Labelled photos from "dataset_oiseaux", an image-classification folder in Yannickthomas0602/Yolo_projet_etude. The possible labels are: balbuzard, cormoran, heron, mouette goeland.

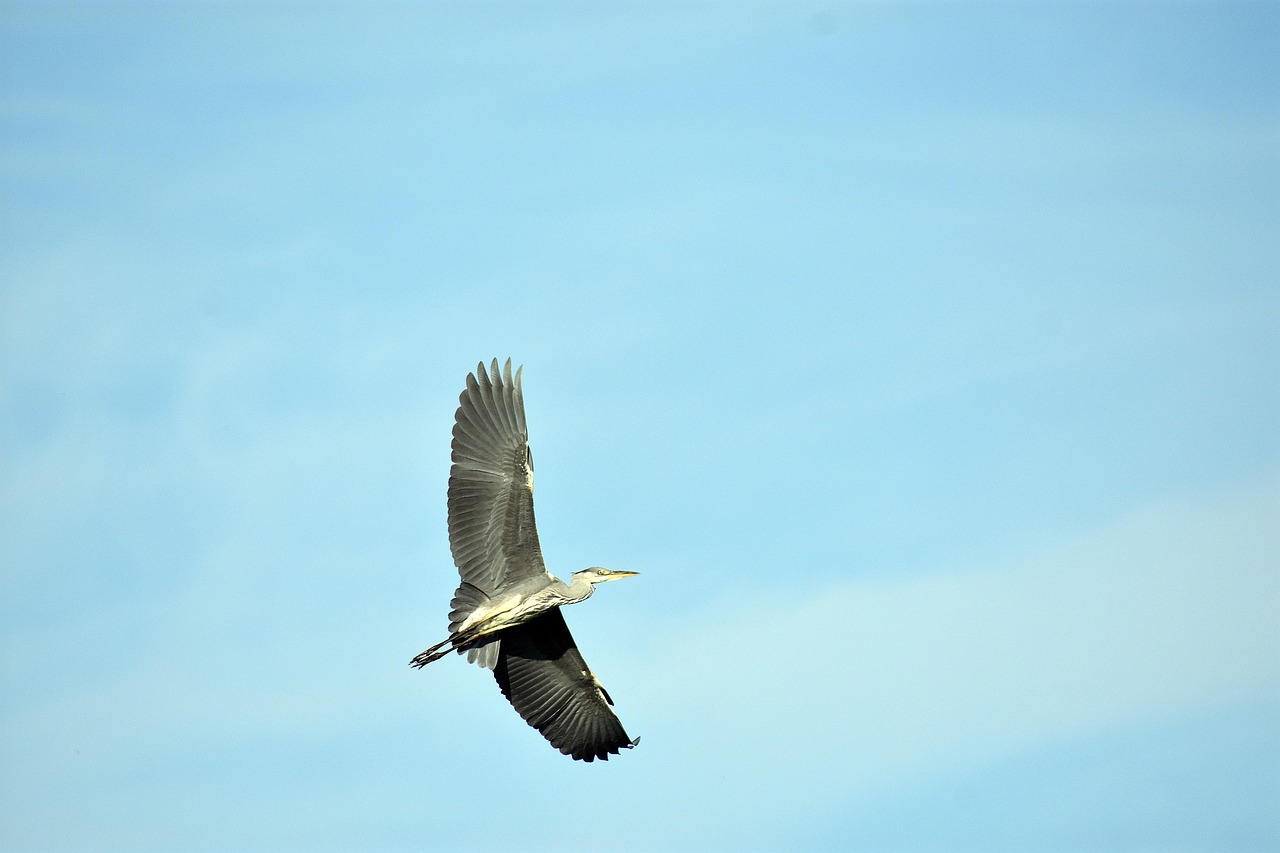
Label: heron

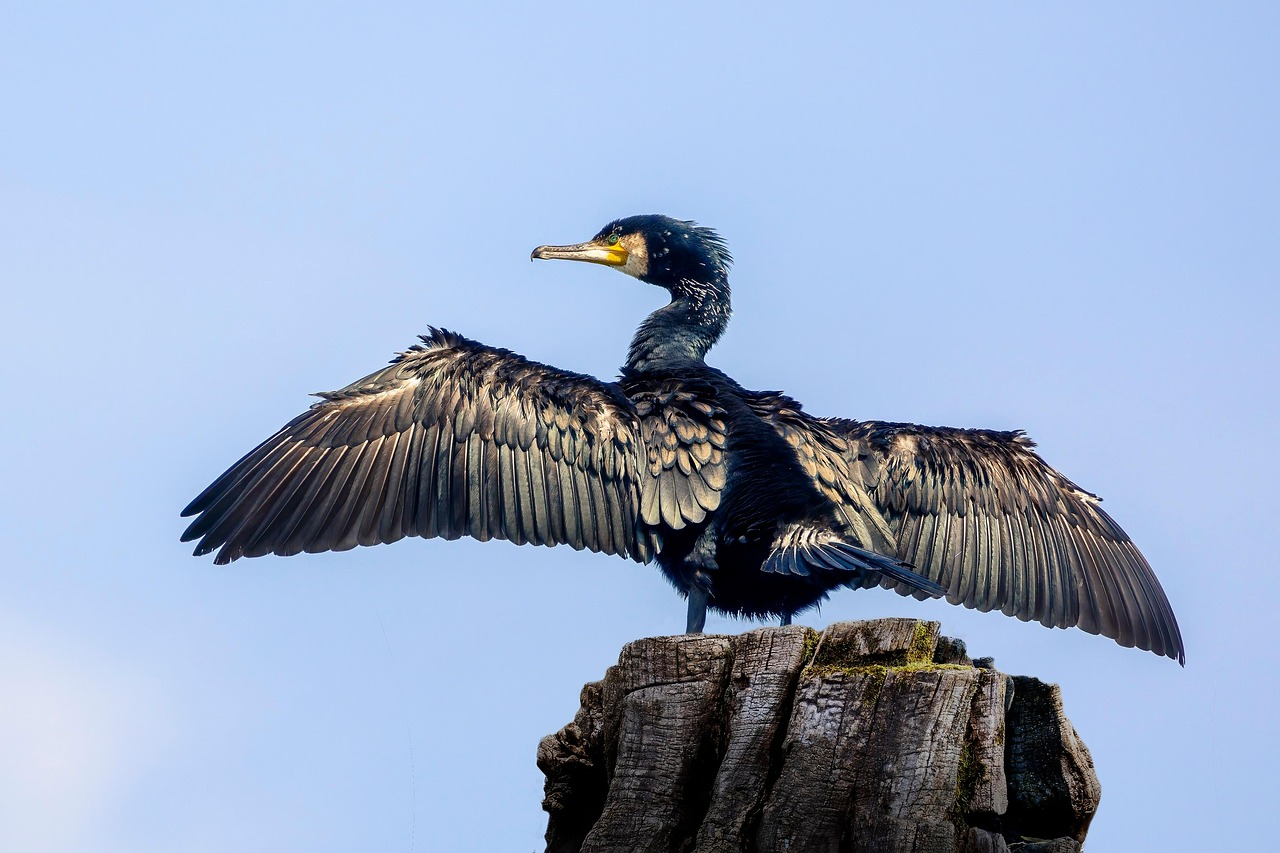
Label: cormoran

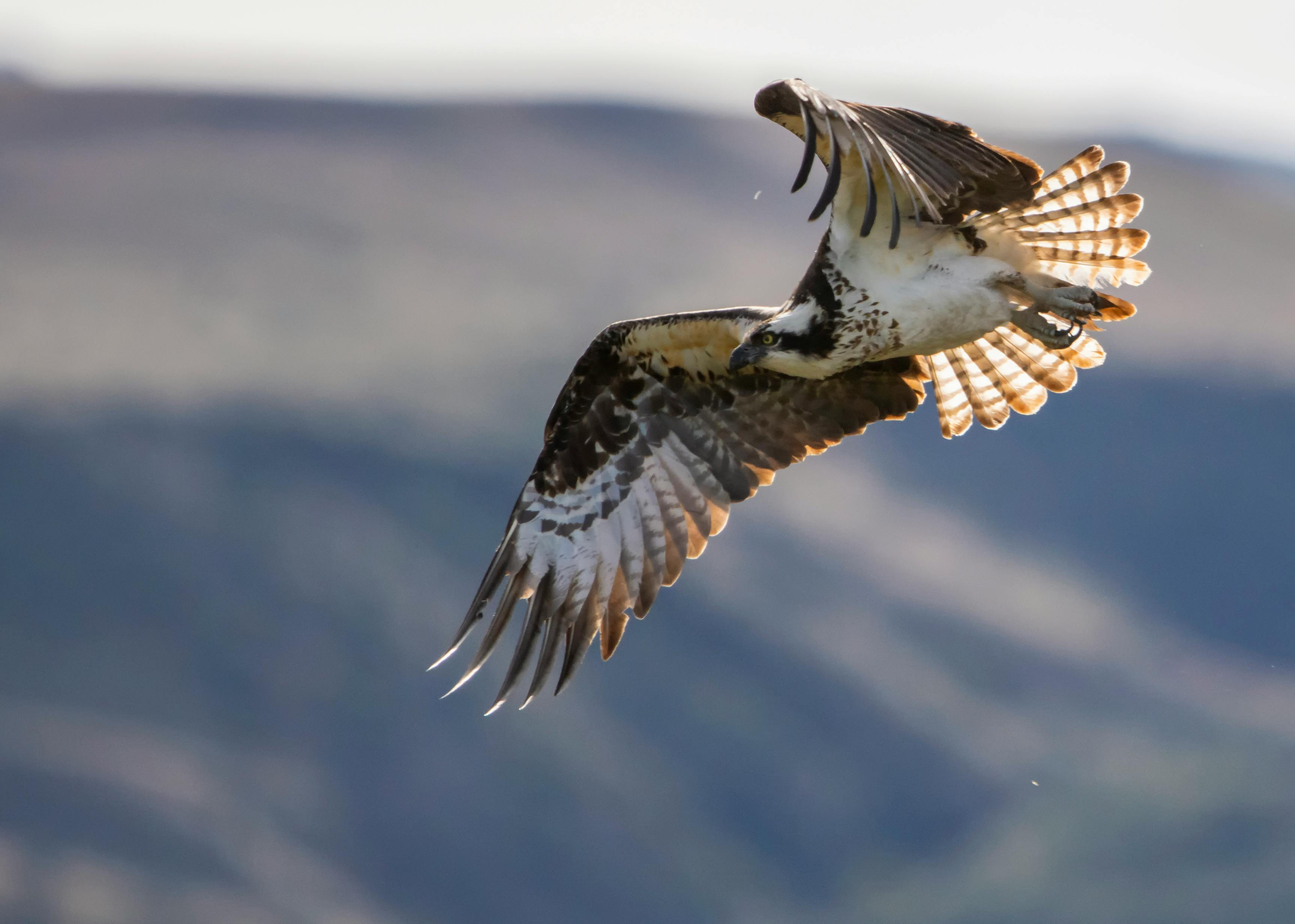
Label: balbuzard

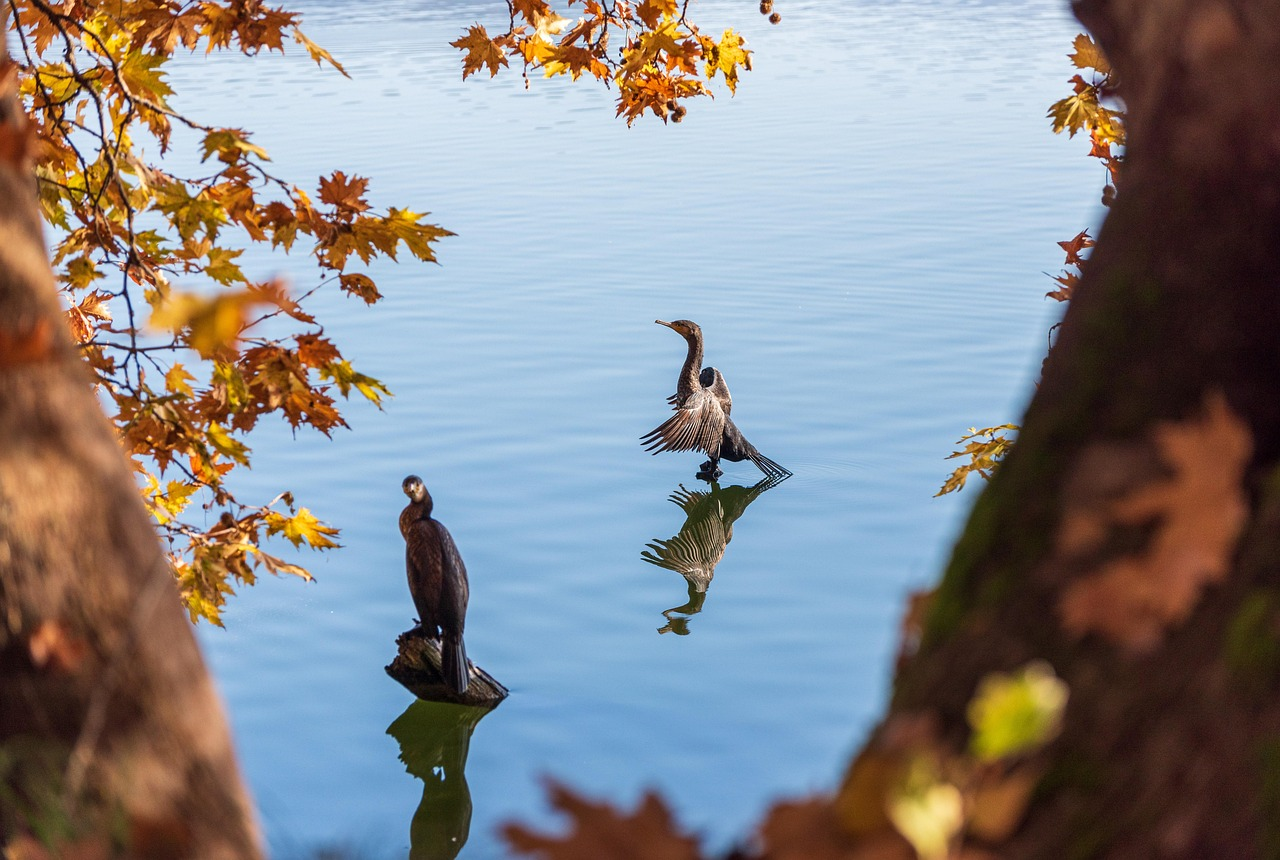
Label: cormoran

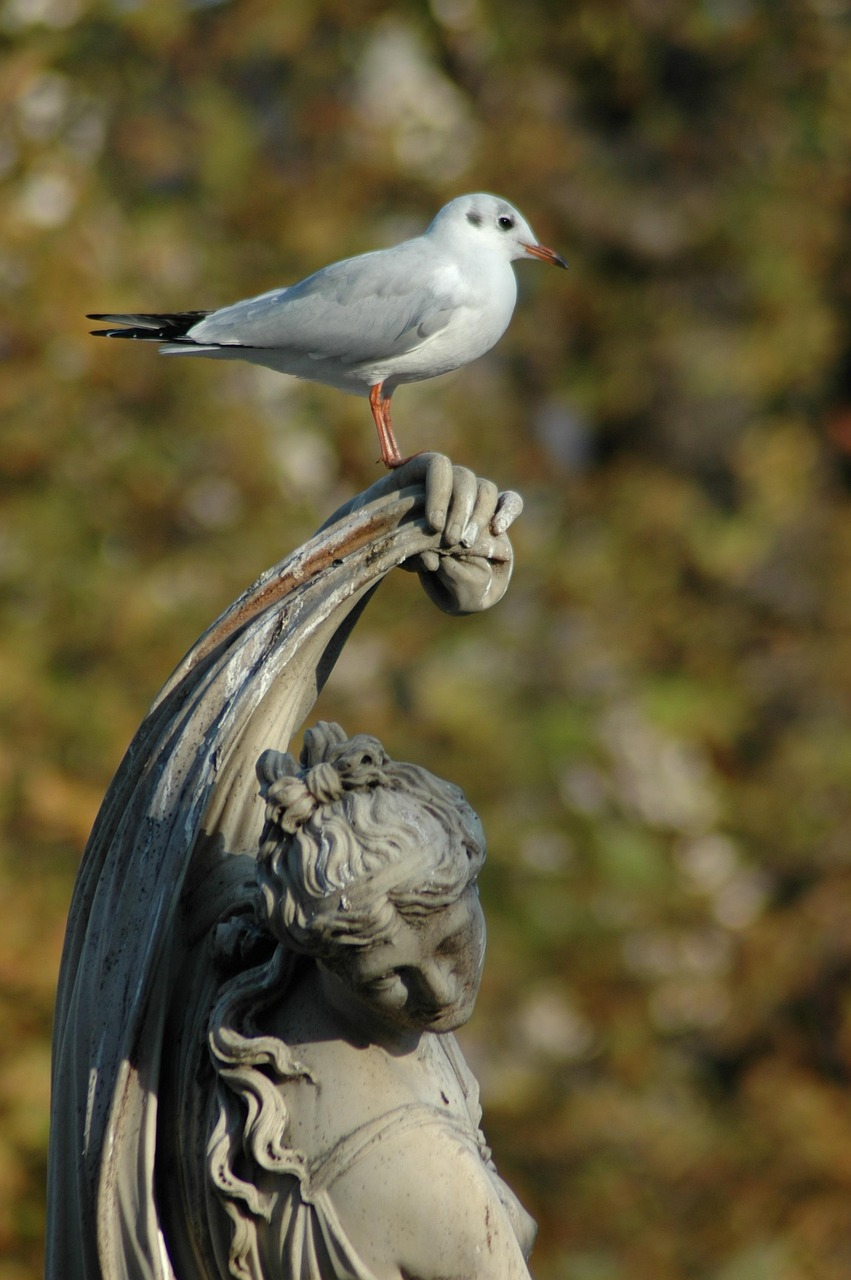
Label: mouette goeland

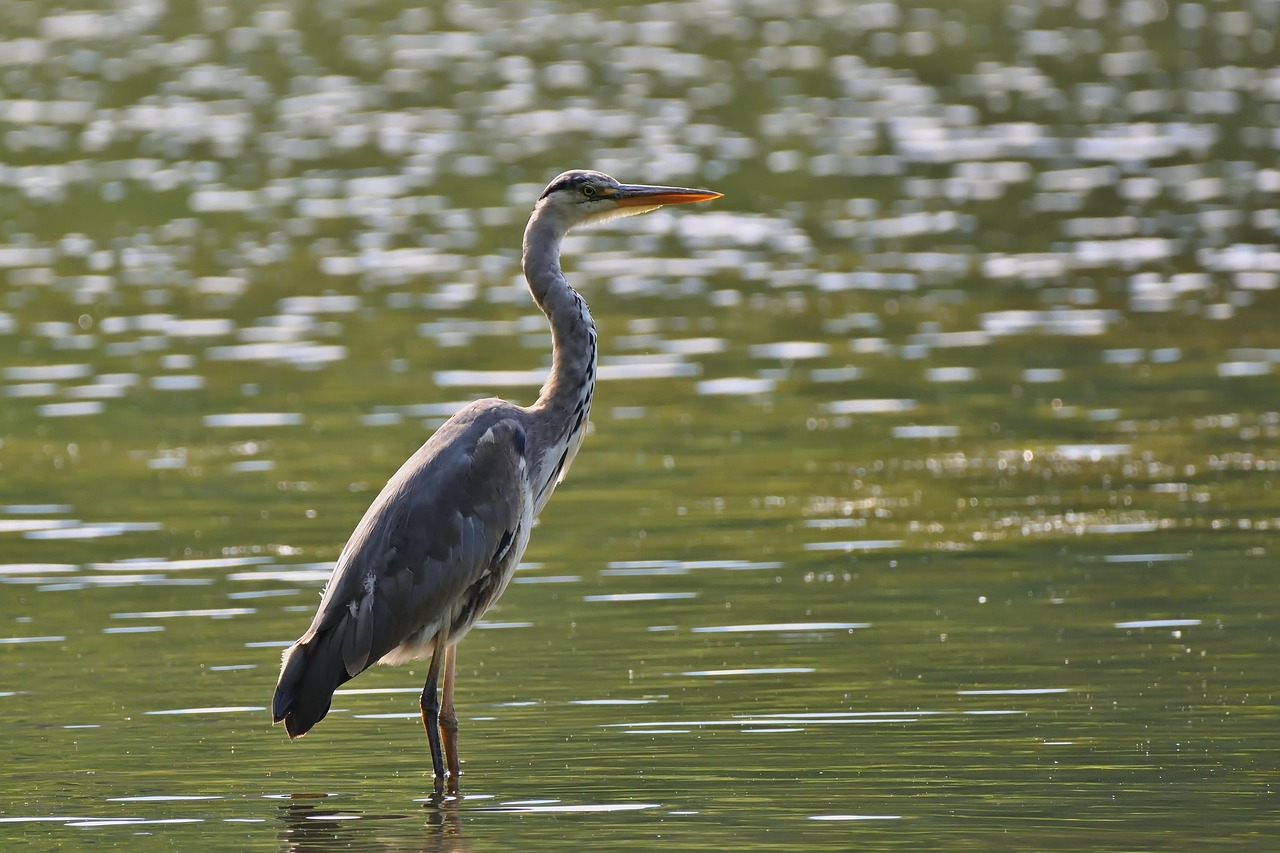
Label: heron
